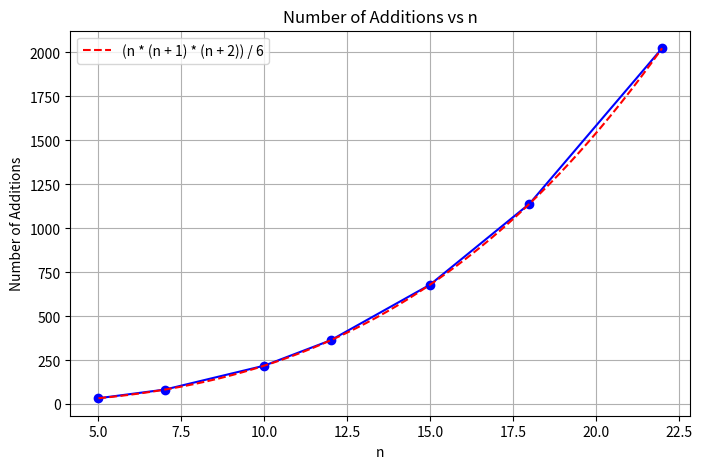

This figure's Python source:
# filepath: c:\Users\<user>\Documents\cp-course\additions_counter.py
import matplotlib.pyplot as plt
import numpy as np

# Function to calculate the number of additions
def count_additions(n):
    additions = 0
    for i in range(n):
        for j in range(i, n):
            additions += (j - i + 1)
    return additions

# Values of n
n_values = [5, 7, 10, 12, 15, 18, 22]
additions = [count_additions(n) for n in n_values]

# Continuous function for real number of additions
def continuous_additions(n):
    return (n * (n + 1) * (n + 2)) / 6

# Generate continuous values for the plot
n_continuous = np.linspace(min(n_values), max(n_values), 500)
additions_continuous = continuous_additions(n_continuous)

# Print results
print("| n   | Additions |")
print("|-----|-----------|")
for n, add in zip(n_values, additions):
    print(f"| {n:<3} | {add:<9} |")

# Plot the graph
plt.figure(figsize=(8, 5))
plt.plot(n_values, additions, marker='o', color='b')  # No label for the blue line
plt.plot(n_continuous, additions_continuous, color='r', linestyle='--', 
         label='(n * (n + 1) * (n + 2)) / 6')  # Updated label
plt.title('Number of Additions vs n')
plt.xlabel('n')
plt.ylabel('Number of Additions')
plt.grid(True)
plt.legend()
plt.savefig('additions_graph.png')
plt.show()